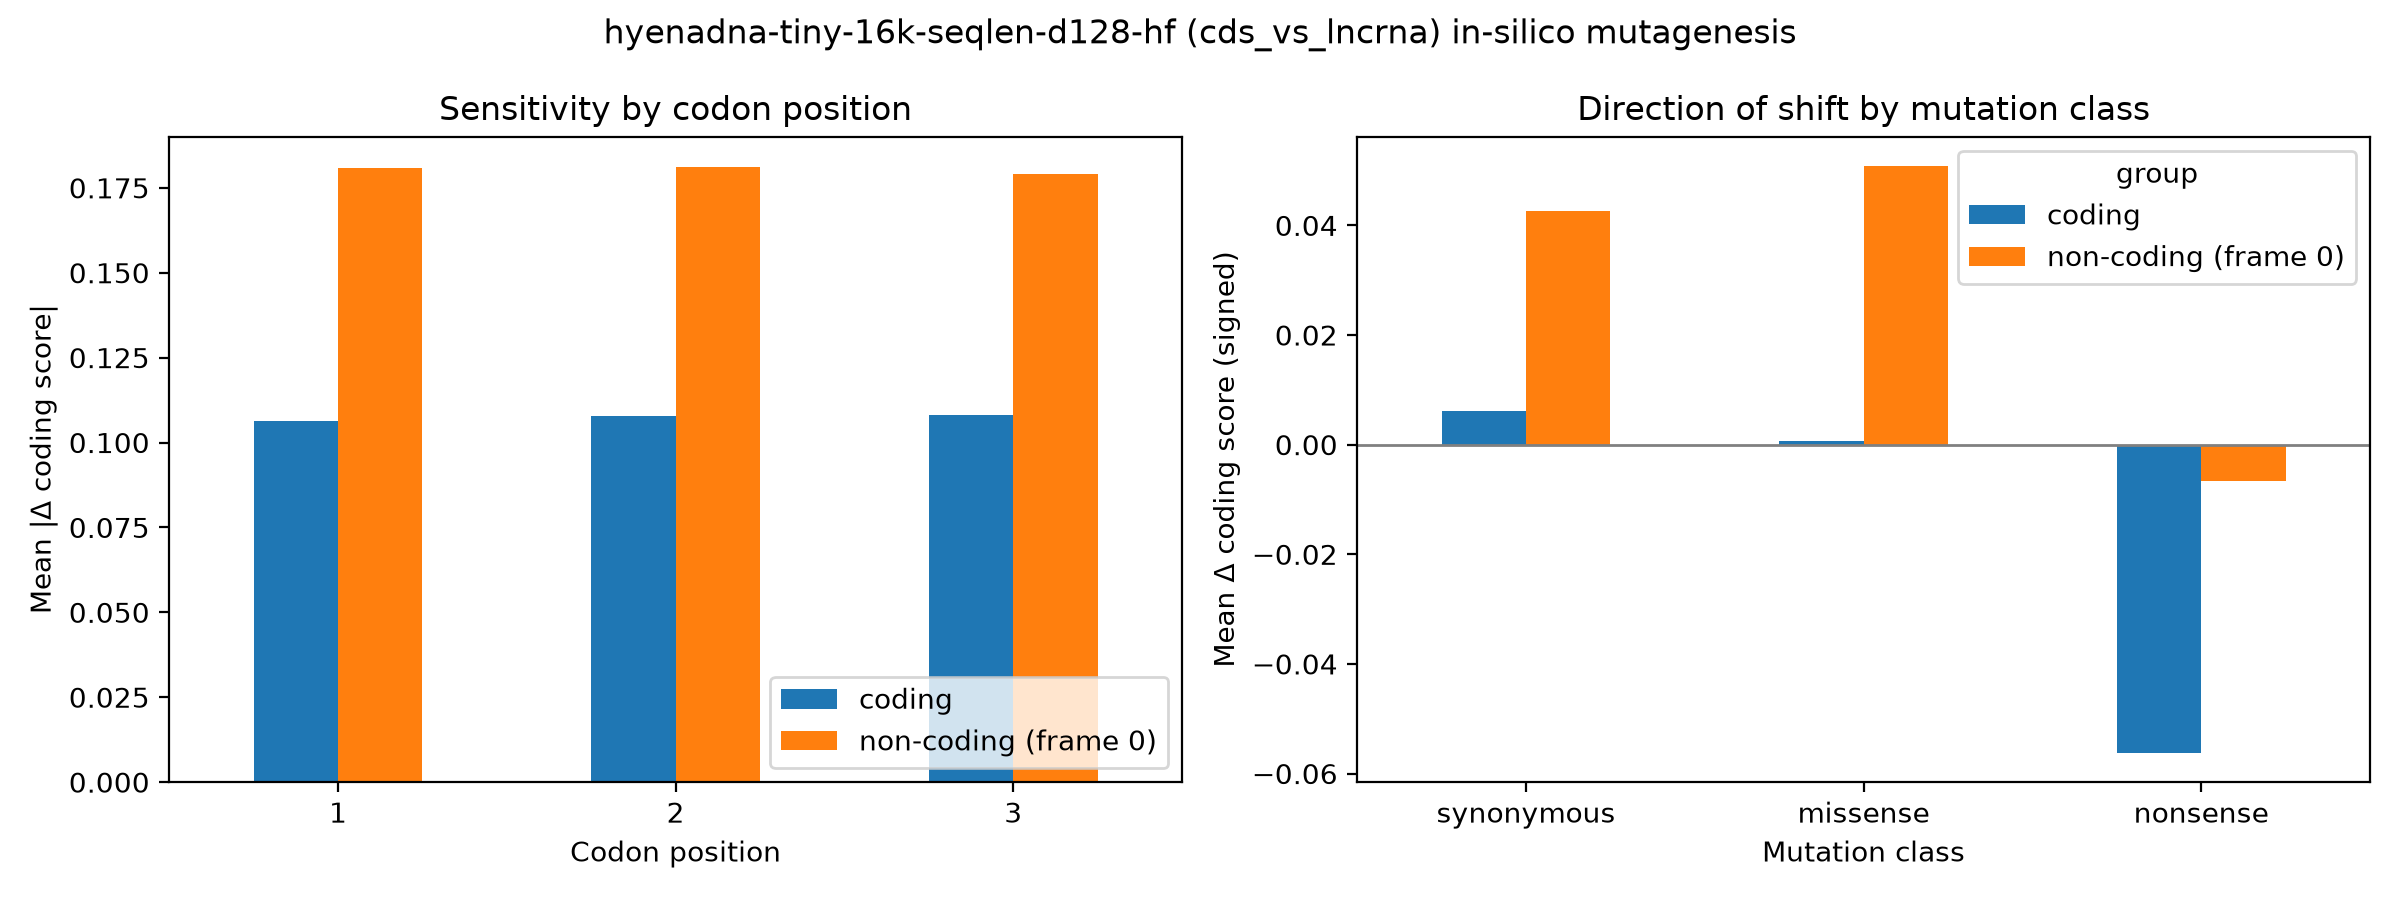

Data behind this chart, as committed beside it:
group, codon_pos, mean_abs_delta, n
coding, 1, 0.1064, 18000
coding, 2, 0.1077, 18000
coding, 3, 0.1082, 18000
non-coding (frame 0), 1, 0.1809, 18000
non-coding (frame 0), 2, 0.181, 18000
non-coding (frame 0), 3, 0.179, 18000
